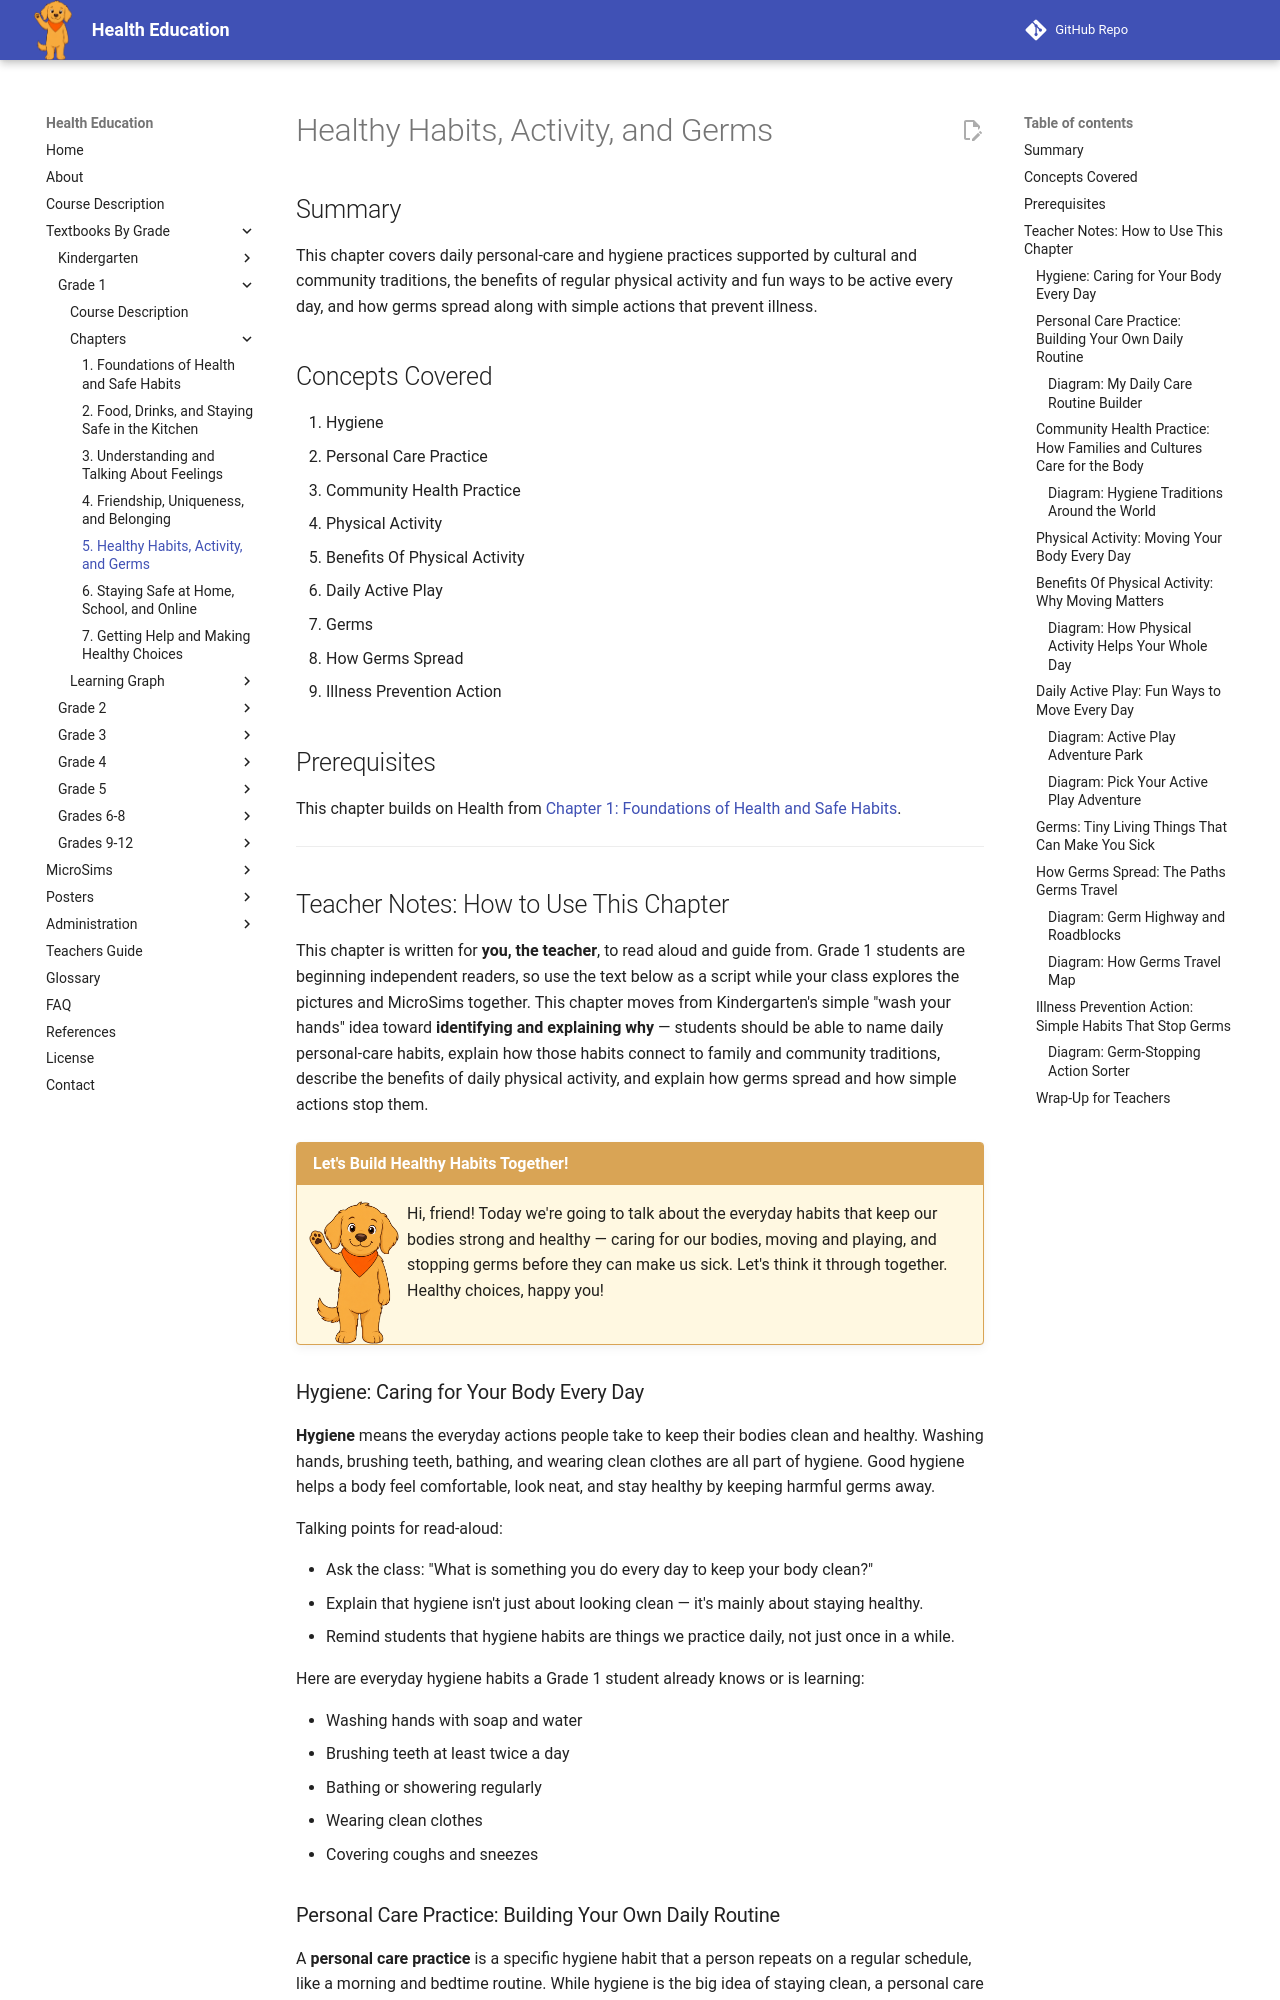

repository: dmccreary/health-education · page: bands/grade-1/chapters/05-healthy-habits/index.html · generator: mkdocs

---
title: Healthy Habits, Activity, and Germs
description: Grade 1 students learn about daily personal-care and hygiene practices supported by cultural and community traditions, the benefits of regular physical activity and fun ways to be active every day, and how germs spread along with simple actions that prevent illness.
generated_by: claude skill chapter-content-generator
date: 2026-07-06 14:59:37
version: 0.09
---

# Healthy Habits, Activity, and Germs

## Summary

This chapter covers daily personal-care and hygiene practices supported by cultural and community traditions, the benefits of regular physical activity and fun ways to be active every day, and how germs spread along with simple actions that prevent illness.

## Concepts Covered

1. Hygiene
2. Personal Care Practice
3. Community Health Practice
4. Physical Activity
5. Benefits Of Physical Activity
6. Daily Active Play
7. Germs
8. How Germs Spread
9. Illness Prevention Action

## Prerequisites

This chapter builds on Health from
[Chapter 1: Foundations of Health and Safe Habits](../01-foundations/index.md).

---

## Teacher Notes: How to Use This Chapter

This chapter is written for **you, the teacher**, to read aloud and guide from. Grade 1 students are beginning independent readers, so use the text below as a script while your class explores the pictures and MicroSims together. This chapter moves from Kindergarten's simple "wash your hands" idea toward **identifying and explaining why** — students should be able to name daily personal-care habits, explain how those habits connect to family and community traditions, describe the benefits of daily physical activity, and explain how germs spread and how simple actions stop them.

!!! mascot-welcome "Let's Build Healthy Habits Together!"
    ![Scout waving welcome](../../../../img/mascot/welcome.png){ class="mascot-admonition-img" }
    Hi, friend! Today we're going to talk about the everyday habits that keep our bodies strong and healthy — caring for our bodies, moving and playing, and stopping germs before they can make us sick. Let's think it through together. Healthy choices, happy you!

### Hygiene: Caring for Your Body Every Day

**Hygiene** means the everyday actions people take to keep their bodies clean and healthy. Washing hands, brushing teeth, bathing, and wearing clean clothes are all part of hygiene. Good hygiene helps a body feel comfortable, look neat, and stay healthy by keeping harmful germs away.

Talking points for read-aloud:

- Ask the class: "What is something you do every day to keep your body clean?"
- Explain that hygiene isn't just about looking clean — it's mainly about staying healthy.
- Remind students that hygiene habits are things we practice daily, not just once in a while.

Here are everyday hygiene habits a Grade 1 student already knows or is learning:

- Washing hands with soap and water
- Brushing teeth at least twice a day
- Bathing or showering regularly
- Wearing clean clothes
- Covering coughs and sneezes

### Personal Care Practice: Building Your Own Daily Routine

A **personal care practice** is a specific hygiene habit that a person repeats on a regular schedule, like a morning and bedtime routine. While hygiene is the big idea of staying clean, a personal care practice is the actual step a student takes — brushing teeth after breakfast, washing hands before lunch, combing hair before school.

Personal care practices work best as a routine, something done at the same times each day so it becomes automatic, like a habit. A Grade 1 student who brushes their teeth every morning and every night is practicing a personal care routine that will protect their teeth for their whole life.

!!! mascot-thinking "Big Idea"
    ![Scout thinking](../../../../img/mascot/thinking.png){ class="mascot-admonition-img" }
    A personal care practice becomes a healthy habit when you do it at the same time every day — like brushing your teeth right after breakfast and right before bed!
